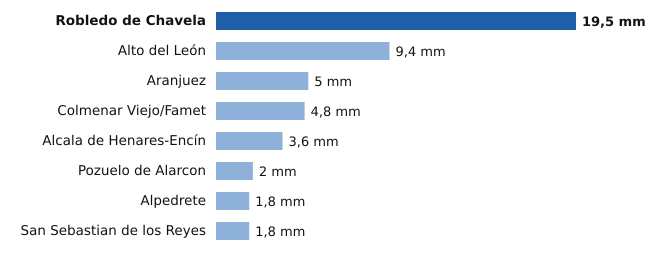

Values plotted in this chart, from the file beside it:
estacion, provincia, mm
Robledo de Chavela, Madrid, 19.5
Alto del León, Madrid, 9.4
Aranjuez, Madrid, 5.0
Colmenar Viejo/Famet, Madrid, 4.8
Alcala de Henares-Encín, Madrid, 3.6
Pozuelo de Alarcon, Madrid, 2.0
Alpedrete, Madrid, 1.8
San Sebastian de los Reyes, Madrid, 1.8
